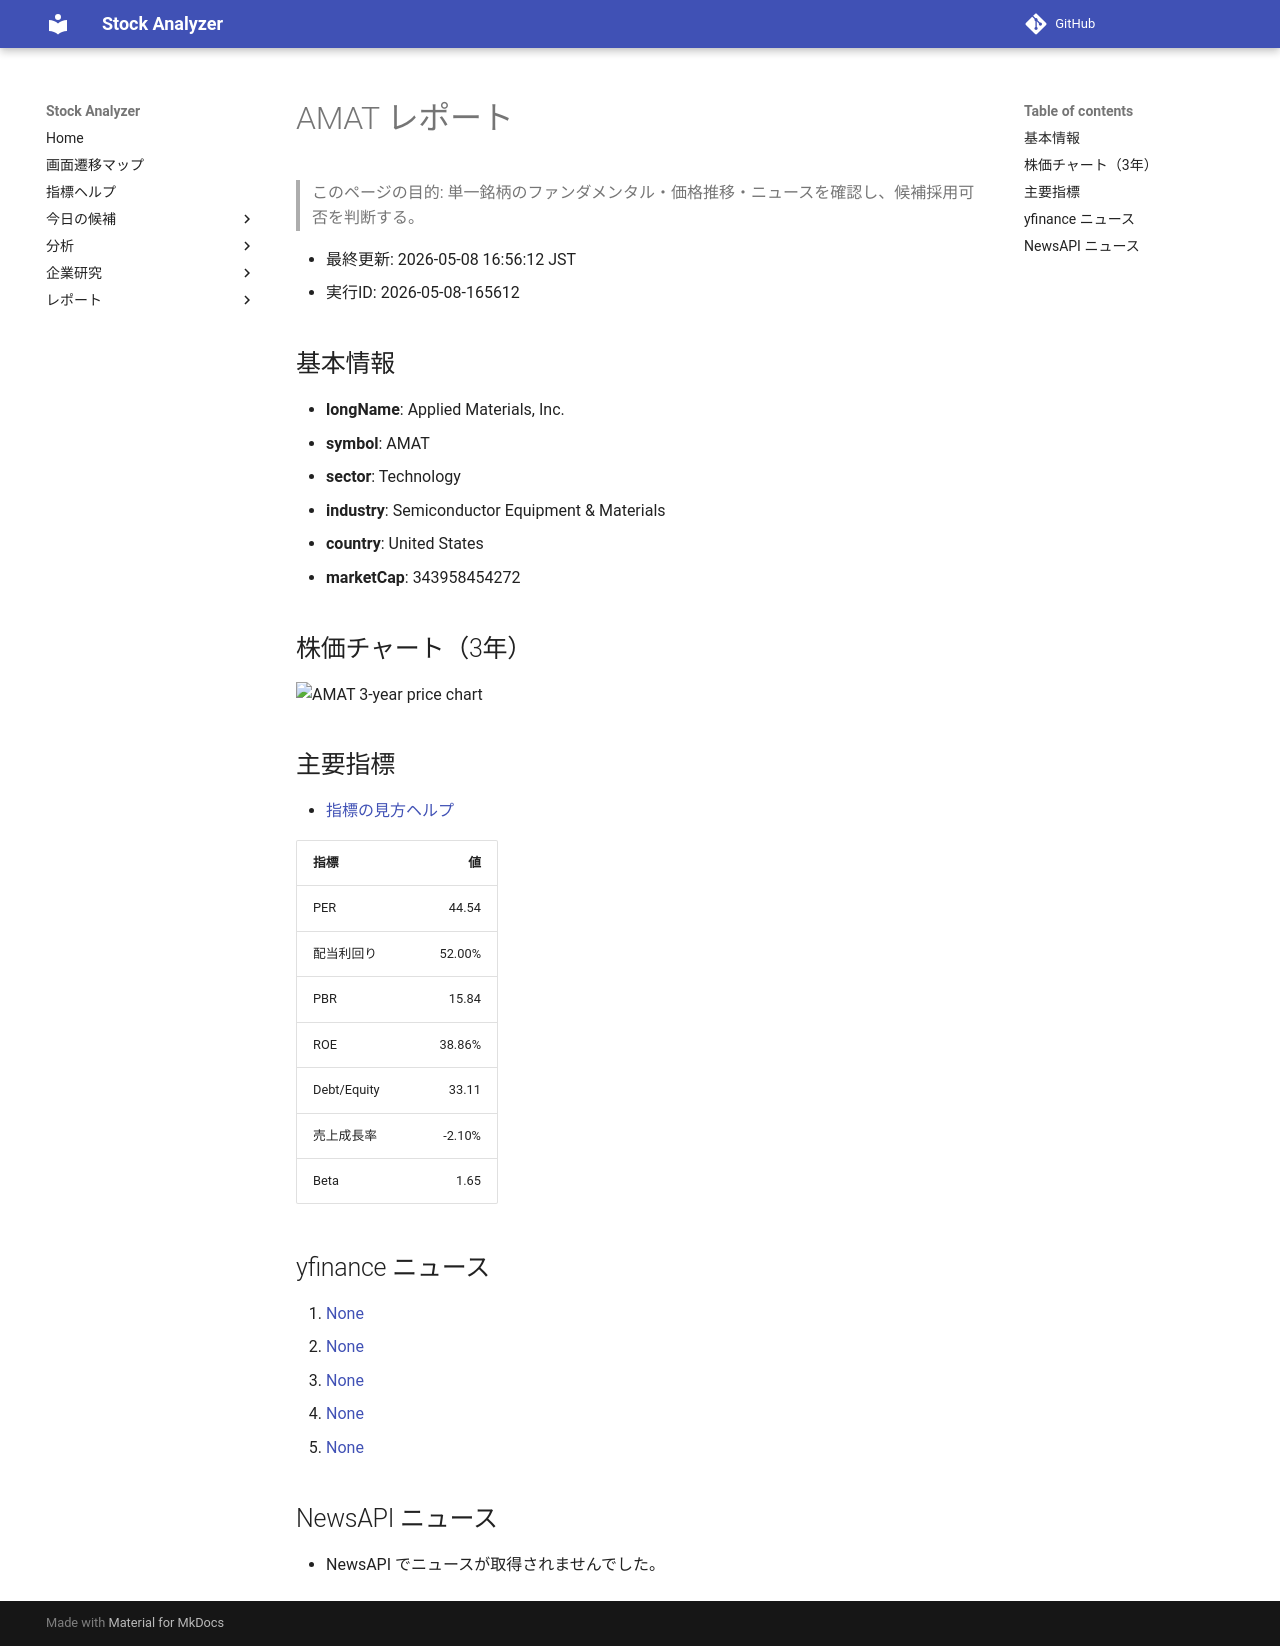

repository: Yumi-note/Making-APP · page: reports/2026-05-08/165612/AMAT/index.html · generator: mkdocs

# AMAT レポート

> このページの目的: 単一銘柄のファンダメンタル・価格推移・ニュースを確認し、候補採用可否を判断する。

- 最終更新: 2026-05-08 16:56:12 JST
- 実行ID: 2026-05-08-165612

## 基本情報

- **longName**: Applied Materials, Inc.
- **symbol**: AMAT
- **sector**: Technology
- **industry**: Semiconductor Equipment & Materials
- **country**: United States
- **marketCap**: 343958454272

## 株価チャート（3年）

![AMAT 3-year price chart](AMAT_3y.png)

## 主要指標

- [指標の見方ヘルプ](../../../../indicators.md)

| 指標 | 値 |
|---|---:|
| PER | 44.54 |
| 配当利回り | 52.00% |
| PBR | 15.84 |
| ROE | 38.86% |
| Debt/Equity | 33.11 |
| 売上成長率 | -2.10% |
| Beta | 1.65 |

## yfinance ニュース

1. [None](None)
2. [None](None)
3. [None](None)
4. [None](None)
5. [None](None)

## NewsAPI ニュース

- NewsAPI でニュースが取得されませんでした。
